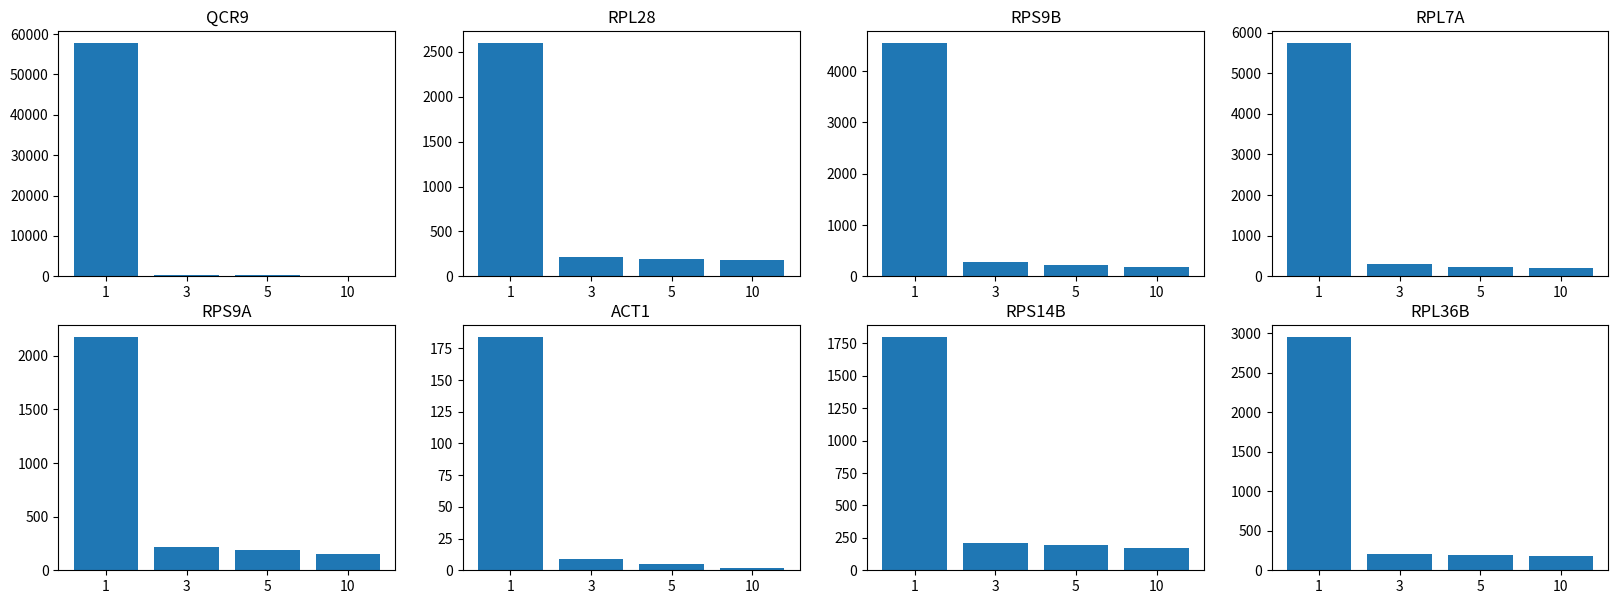
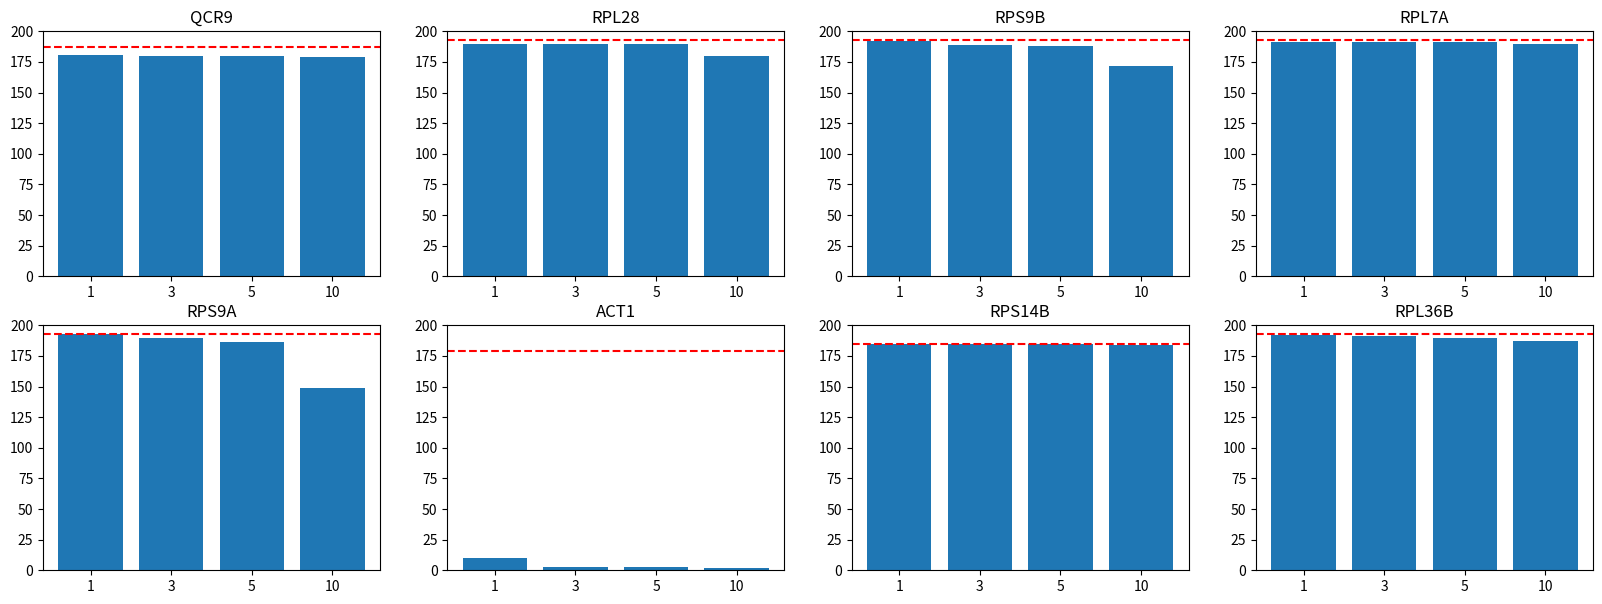

Write the Python code that produced these figures, in order. (Note: this script raises an exception after producing the figures.)
"""
Make barplots showing the number of variant sequences with different barcode coverage levels
python plot_variant_coverage.py
"""
from matplotlib import pyplot as plt
import numpy as np

all_variants = {
	'QCR9': [57800, 354, 225, 187], 
	'RPL28': [2600, 216, 197, 183], 
	'RPS9B': [4549, 286, 220, 186], 
	'RPL7A': [5745, 305, 219, 203], 
	'RPS9A': [2175, 213, 189, 150], 
	'ACT1': [184, 9, 5, 2], 
	'RPS14B': [1799, 209, 193, 174], 
	'RPL36B': [2953, 207, 192, 187]
}

designed_variants = {
	'QCR9': [181, 180, 180, 179], 
	'RPL28': [190, 190, 190, 180], 
	'RPS9B': [192, 189, 188, 172], 
	'RPL7A': [191, 191, 191, 190], 
	'RPS9A': [193, 190, 186, 149], 
	'ACT1': [10, 3, 3, 2], 
	'RPS14B': [185, 185, 185, 184], 
	'RPL36B': [192, 191, 190, 187]
}

num_variants = {
	'QCR9': 187, 
	'RPL28': 193, 
	'RPS9B': 193, 
	'RPL7A': 193, 
	'RPS9A': 193, 
	'ACT1': 179, 
	'RPS14B': 185, 
	'RPL36B': 193
}

name_list = all_variants.keys()

fig, axs = plt.subplots(2, 4, figsize=(20,7))
for ii, name in enumerate(name_list):
	axs[int(ii/4), ii%4].bar(["1", "3", "5", "10"], all_variants[name])
	axs[int(ii/4), ii%4].set_title(name)
	#axs[int(ii/4), ii%4].set_xlim((0, 11))	
	#axs[int(ii/4), ii%4].set_xticks([1, 3, 5, 10])
plt.show()

fig, axs = plt.subplots(2, 4, figsize=(20,7))
for ii, name in enumerate(name_list):
	axs[int(ii/4), ii%4].bar(["1", "3", "5", "10"], designed_variants[name])
	axs[int(ii/4), ii%4].axhline(num_variants[name], color='red', linestyle='--')
	axs[int(ii/4), ii%4].set_ylim((0, 200))
	axs[int(ii/4), ii%4].set_title(name)
plt.savefig('figures/designed_variant_coverage.png', dpi=300)
plt.show()